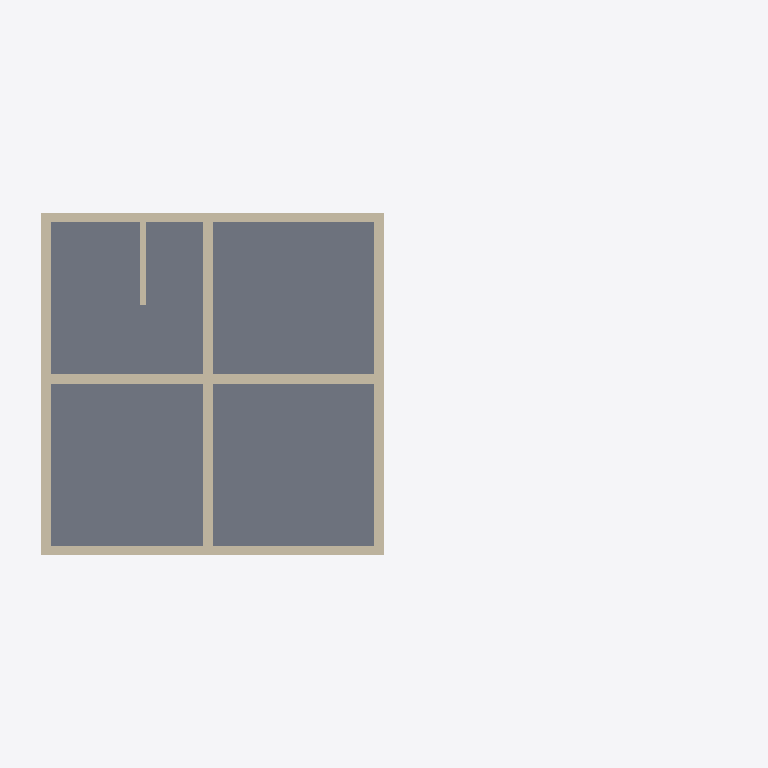
Plan cut of the same IFC building model at storey 'Basement' (level -2.74 m, cut at -1.34 m), seen from above with north up, elements coloured by IFC class: 7 walls (beige), 1 slab (grey). Cut surfaces are drawn darker.
Extent 22.8 m × 11.8 m × 12.1 m (x, y, z). Storeys (7): Basement at -2.74 m; Main Floor at 0.00 m; Garage Level at 0.00 m; Level 0 at 0.00 m; Level 0 at 0.00 m; Second Floor at 2.74 m; Attic Floor at 5.49 m. Elements (231): 168 IfcBeam, 40 IfcWall, 15 IfcRoof, 8 IfcSlab.

HEADER;
FILE_DESCRIPTION(('ViewDefinition [CoordinationView]'),'2;1');
FILE_NAME('','2026-01-11T12:30:31',(''),(''),'IfcOpenShell 0.8.4-e8eb5e4','IfcOpenShell 0.8.4-e8eb5e4','');
FILE_SCHEMA(('IFC4'));
ENDSEC;
DATA;
#1=IFCPROJECT('00vX_ILO17nQpYywj5gSbd',$,'ifcPlot - Catlin House',$,$,$,$,(#10),#5);
#12=IFCSITE('1cq_u5TsrC9RZ1q5pcsZSO',$,'Site',$,$,#18,$,$,$,$,$,$,$,$);
#29=IFCBUILDING('2vaDg0AGXE1vl$kGsR8abe',$,'House',$,$,#35,$,$,$,$,$,$);
#36=IFCBUILDING('0hVIbjDDT12AF64GOtXwoL',$,'Garage',$,$,#41,$,$,$,$,$,$);
#42=IFCBUILDING('2ITPSJyLn6UR3QwX6NGAeY',$,'Porch + Sunken Garden (placeholder)',$,$,#47,$,$,$,$,$,$);
#48=IFCBUILDING('3yylLU6WL6xxhteai6xxGt',$,'Breezeway (placeholder)',$,$,#53,$,$,$,$,$,$);
#54=IFCBUILDINGSTOREY('0WC9dsAYr4sfGBsplnkrl_',$,'Basement',$,$,#60,$,$,$,-2.7432);
#61=IFCBUILDINGSTOREY('3KPHGuIh9D5xR5iVrZf0Tn',$,'Main Floor',$,$,#66,$,$,$,0.0);
#67=IFCBUILDINGSTOREY('2nlN4B7vLDQOA5ZohgreWB',$,'Second Floor',$,$,#72,$,$,$,2.7432);
#73=IFCBUILDINGSTOREY('039W_ULdX9tfvJcah8Swvw',$,'Attic Floor',$,$,#78,$,$,$,5.4864);
#79=IFCBUILDINGSTOREY('3b6zLZ4E52vgcp3NJqiaG1',$,'Garage Level',$,$,#85,$,$,$,0.0);
#86=IFCBUILDINGSTOREY('3OUtHAO3nFuQkxFwLpH0I_',$,'Level 0',$,$,#92,$,$,$,0.0);
#93=IFCBUILDINGSTOREY('0QLB1Zz$vFRRcEqwdKTNNc',$,'Level 0',$,$,#99,$,$,$,0.0);
#224=IFCSLAB('04gp1w6h5FM8zEKMTjshid',$,'House Basement Slab',$,$,#236,#231,$,.FLOOR.);
#121=IFCWALL('1vcuqI2t1F3ew3ry5yw1vG',$,'House Basement Wall 2',$,$,#136,#137,$,$);
#155=IFCWALL('2rDJxUxSD1SxDa2oszofa$',$,'House Basement Wall 4',$,$,#170,#171,$,$);
#172=IFCWALL('1nCOfgLeL3D9XP_agJUd_D',$,'House Basement Center Wall (N-S)',$,$,#187,#188,$,$);
#189=IFCWALL('3EVRGBZyHE28nXUTd8AjKp',$,'House Basement Center Wall (E-W)',$,$,#204,#205,$,$);
#103=IFCWALL('1CcpBMQGT32xeHtHL4UUJo',$,'House Basement Wall 1',$,$,#119,#120,$,$);
#138=IFCWALL('1qmd90xZb5Mxy0mR41HRl$',$,'House Basement Wall 3',$,$,#153,#154,$,$);
#206=IFCWALL('0inj2dIcn06uUc5TV26B9V',$,'House Basement Stair Side Wall (8")',$,$,#221,#222,$,$);
ENDSEC;
